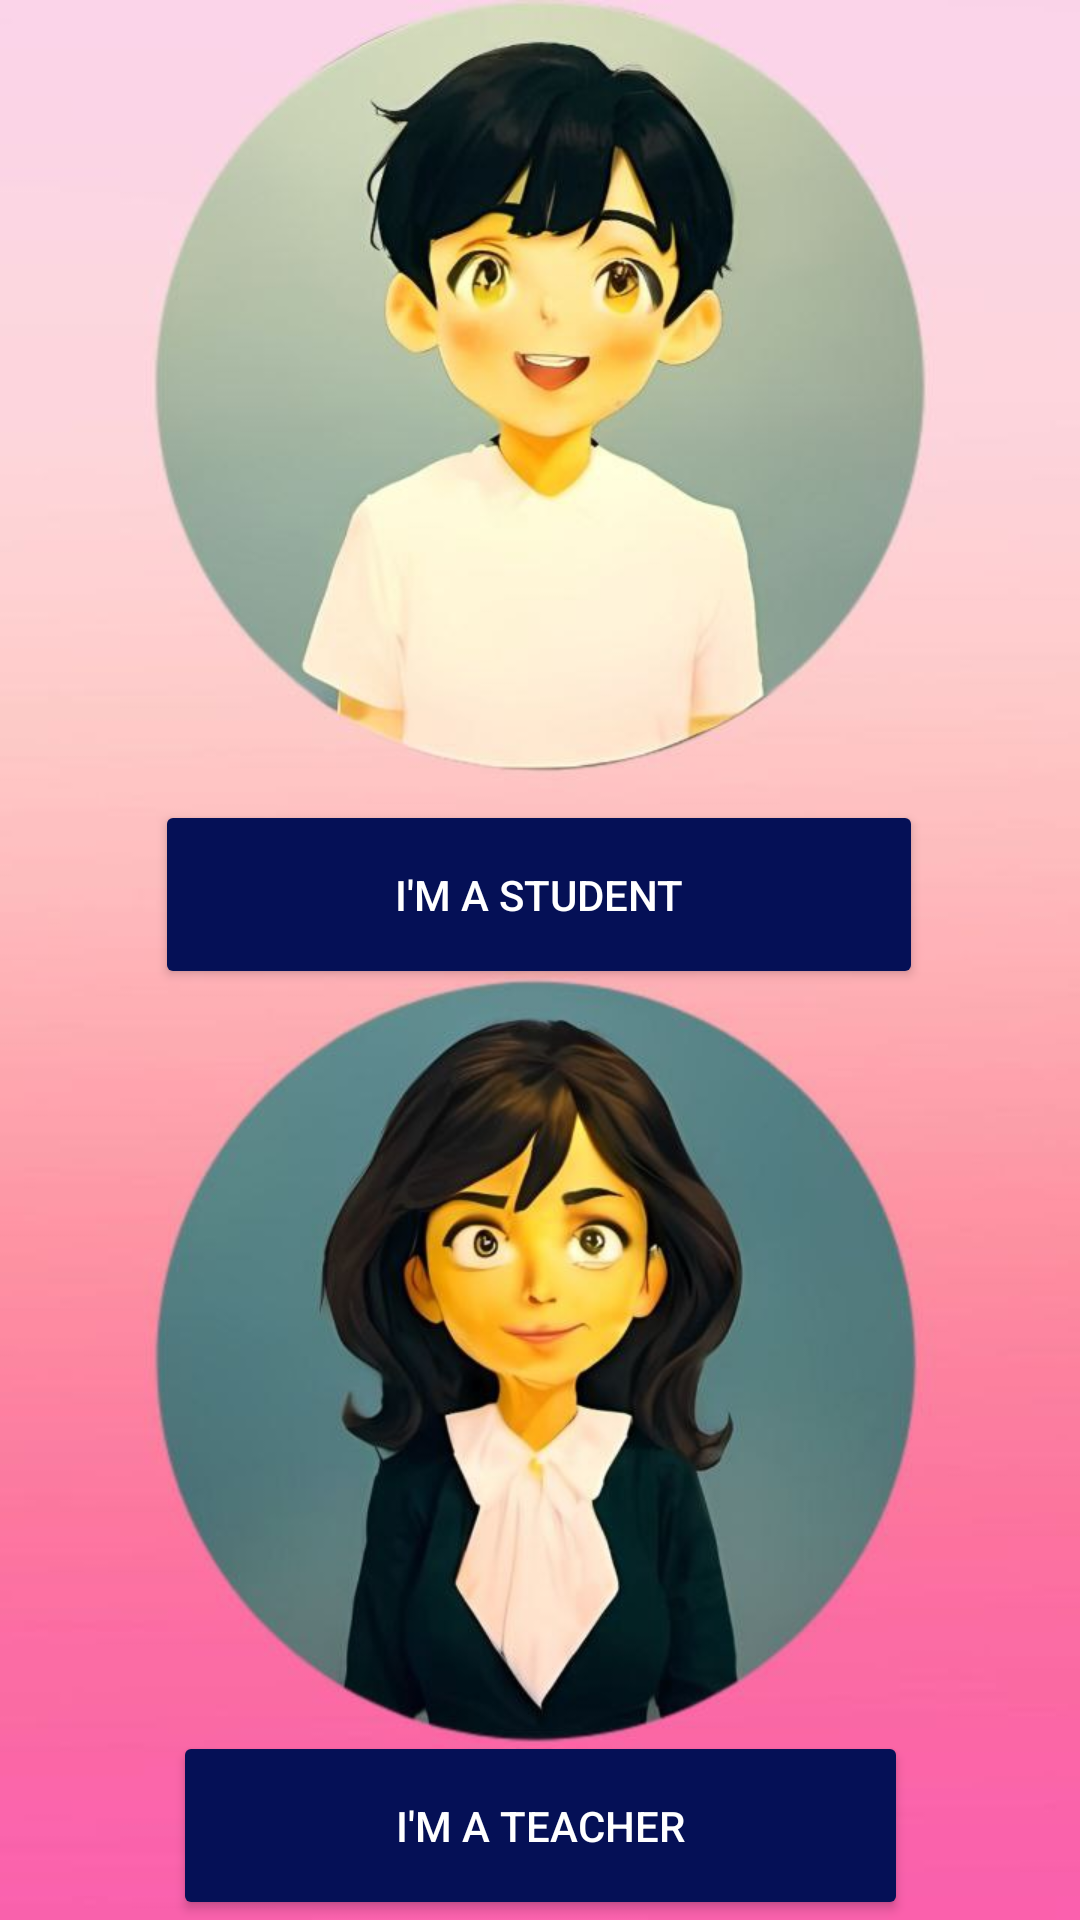

This screen was rendered from an Android layout file. Write that file and the resources it references.
<!-- AndroidManifest.xml: application theme Theme.Accelify -->
<!-- res/layout/launcher.xml -->
<?xml version="1.0" encoding="utf-8"?>
<androidx.constraintlayout.widget.ConstraintLayout xmlns:android="http://schemas.android.com/apk/res/android"
    xmlns:app="http://schemas.android.com/apk/res-auto"
    xmlns:tools="http://schemas.android.com/tools"
    android:id="@+id/main"
    android:layout_width="match_parent"
    android:layout_height="match_parent"
    tools:context=".launcheractivityActivity">




    <ImageView
        android:id="@+id/imageView"
        android:layout_width="wrap_content"
        android:layout_height="wrap_content"
        app:layout_constraintBottom_toBottomOf="parent"
        app:layout_constraintEnd_toEndOf="parent"
        app:layout_constraintStart_toStartOf="parent"
        app:layout_constraintTop_toTopOf="parent"
        app:srcCompat="@drawable/img_3" />


    <Button
        android:id="@+id/button"
        android:layout_width="245dp"
        android:layout_height="63dp"
        android:backgroundTint="@color/button"
        android:text="I'm a teacher"
        android:textColor="@color/white"
        app:layout_constraintBottom_toBottomOf="parent"
        app:layout_constraintEnd_toEndOf="parent"
        app:layout_constraintStart_toStartOf="parent"
        app:layout_constraintTop_toTopOf="parent"
        app:layout_constraintVertical_bias="1.0" />

    <Button
        android:id="@+id/button2"
        android:layout_width="256dp"
        android:layout_height="63dp"
        android:backgroundTint="@color/button"
        android:text="I'm a Student"
        android:textColor="@color/white"
        app:layout_constraintBottom_toBottomOf="parent"
        app:layout_constraintEnd_toEndOf="parent"
        app:layout_constraintHorizontal_bias="0.496"
        app:layout_constraintStart_toStartOf="parent"
        app:layout_constraintTop_toTopOf="parent"
        app:layout_constraintVertical_bias="0.462" />


</androidx.constraintlayout.widget.ConstraintLayout>
<!-- resources referenced by this layout -->
<resources>
  <color name="button">#051056</color>
  <color name="white">#FFFFFFFF</color>
  <!-- drawable img_3: png bitmap (drawable, 552099 bytes) -->
  <style name="Theme.Accelify" parent="Base.Theme.Accelify" />
  <style name="Base.Theme.Accelify" parent="Theme.Material3.DayNight.NoActionBar">
          
           <item name="colorPrimary">@color/My_primary</item>
           <item name="colorPrimaryVariant">@color/My_primary</item>
           <item name="colorSecondary">@color/My_secondary</item>
           <item name="colorSecondaryVariant">@color/My_secondary</item>
          
          <item name="android:statusBarColor">@color/My_primary</item>
      </style>
  <color name="My_primary">#D6DC7C</color>
  <color name="My_secondary">#B5E280</color>
</resources>
